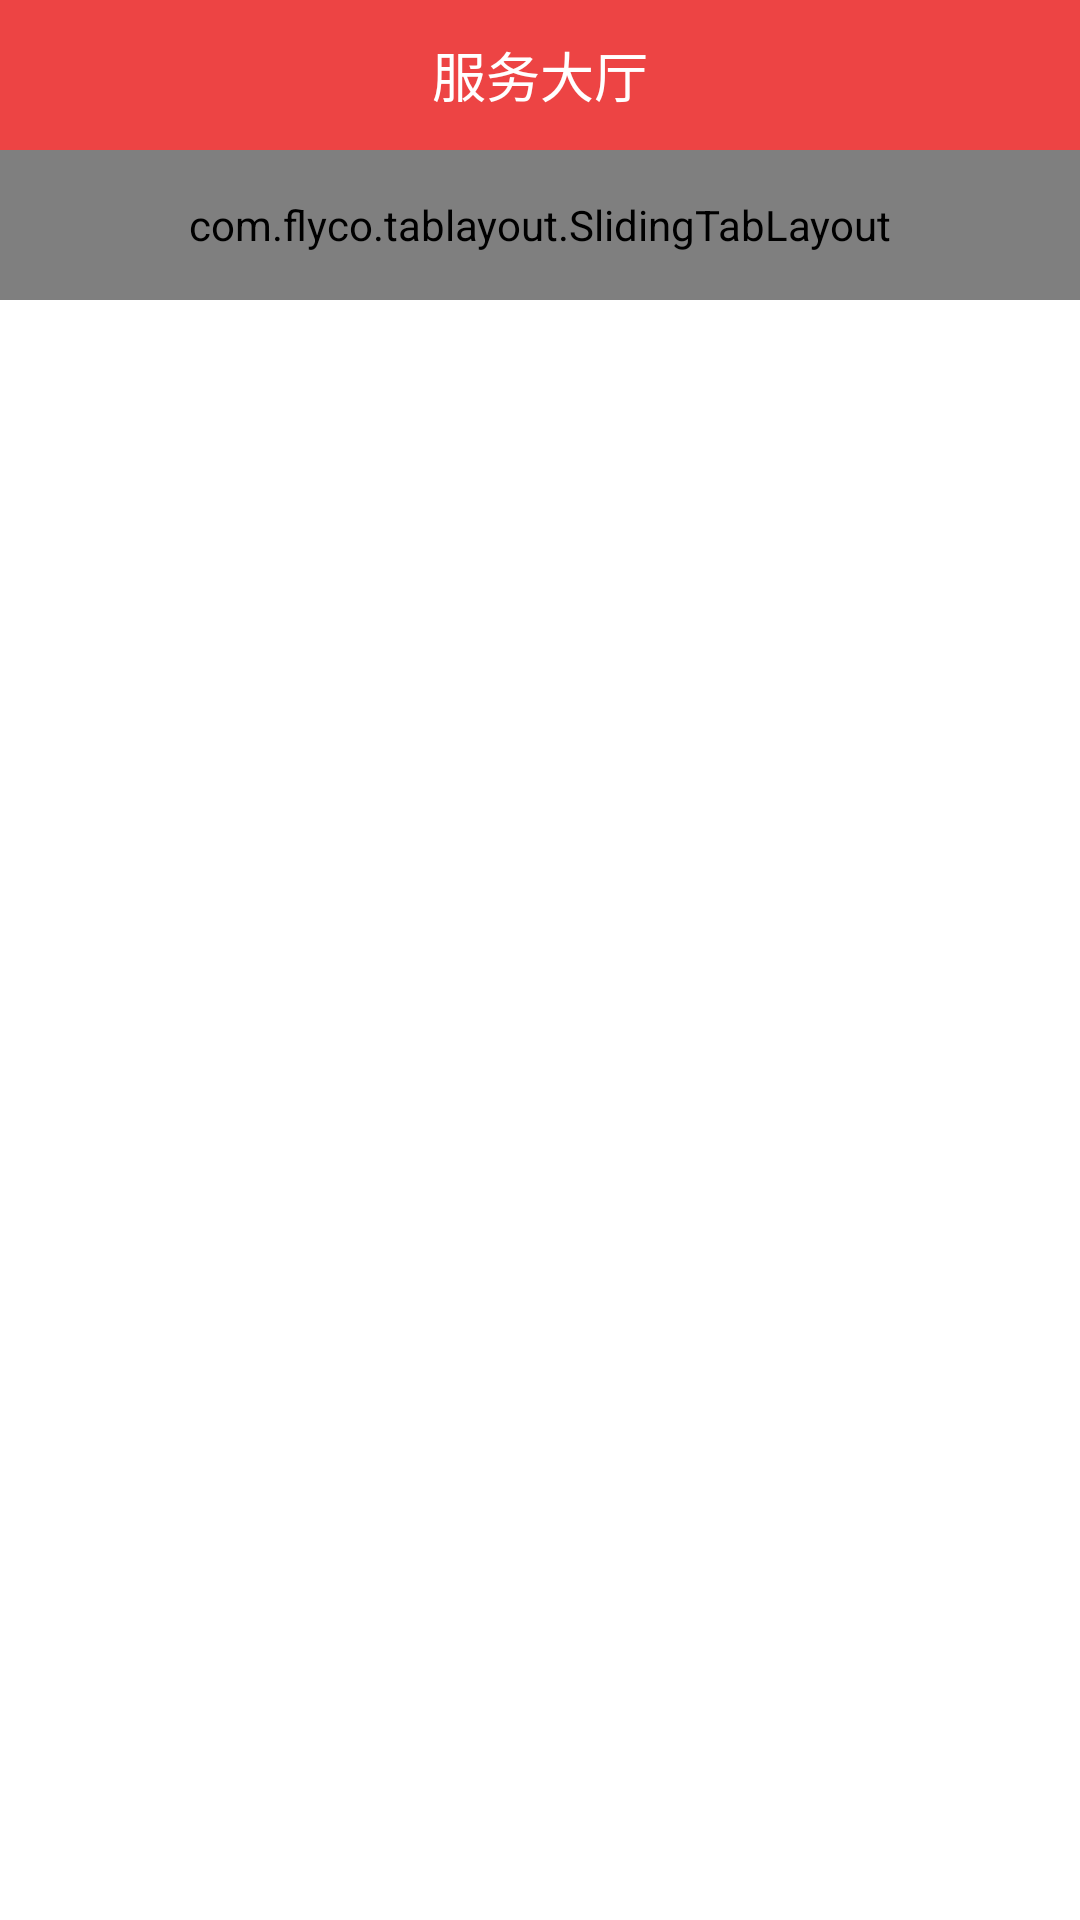

Android layout source for this screen:
<!-- AndroidManifest.xml: application theme Theme.TestTab -->
<!-- res/layout/activity_main.xml -->
<?xml version="1.0" encoding="utf-8"?>
<FrameLayout xmlns:android="http://schemas.android.com/apk/res/android"
        xmlns:tools="http://schemas.android.com/tools"
        xmlns:app="http://schemas.android.com/apk/res-auto"
        android:layout_width="match_parent"
        android:layout_height="match_parent"
        android:background="#fff"
        tools:context=".TabActivity1">
    
    <com.flyco.tablayout.SlidingTabLayout
            android:id="@+id/tabLayout_"
            android:layout_width="match_parent"
            android:layout_height="50dp"
            app:tl_iconVisible="false"
            android:background="@drawable/bottom_border_gray"
            app:tl_indicator_color="@color/red"
            app:tl_indicator_corner_radius="1.5dp"
            app:tl_indicator_style="NORMAL"
            app:tl_indicator_width_equal_title="true"
            app:tl_indicator_height="3dp"
            app:tl_indicator_width="-1dp"
            app:tl_textSelectColor="@color/black"
            app:tl_textUnselectColor="@color/gray_hint"
            android:visibility="gone"
            app:tl_textsize="16sp"/>

    <androidx.appcompat.widget.LinearLayoutCompat
            android:layout_width="match_parent"
            android:layout_height="match_parent"
            android:orientation="vertical">

        <TextView
                android:layout_width="match_parent"
                android:layout_height="50dp"
                android:text="服务大厅"
                android:gravity="center"
                android:textSize="18sp"
                android:textColor="@color/white"
                android:background="@color/red"/>

        
        <com.flyco.tablayout.SlidingTabLayout
                android:id="@+id/tabLayout"
                android:layout_width="match_parent"
                android:layout_height="50dp"
                app:tl_iconVisible="false"
                android:background="@drawable/bottom_border_gray"
                app:tl_indicator_color="@color/red"
                app:tl_indicator_corner_radius="1.5dp"
                app:tl_indicator_style="NORMAL"
                app:tl_indicator_width_equal_title="true"
                app:tl_indicator_height="3dp"
                app:tl_indicator_width="-1dp"
                app:tl_textSelectColor="@color/black"
                app:tl_textUnselectColor="@color/gray_hint"
                app:tl_textsize="16sp"/>

        
        <androidx.viewpager.widget.ViewPager
                android:id="@+id/vp"
                android:layout_width="match_parent"
                android:layout_height="1px"/>

        <androidx.recyclerview.widget.RecyclerView
                android:id="@+id/recyclerView"
                android:layout_width="match_parent"
                android:layout_height="wrap_content"/>

    </androidx.appcompat.widget.LinearLayoutCompat>
</FrameLayout>
<!-- resources referenced by this layout -->
<resources>
  <color name="black">#FF000000</color>
  <color name="gray_hint">#DADADA</color>
  <color name="red">#ED4444</color>
  <color name="white">#FFFFFFFF</color>
  <!-- drawable bottom_border_gray (drawable) -->
  <?xml version="1.0" encoding="utf-8"?>
  <layer-list xmlns:android="http://schemas.android.com/apk/res/android" >
      <item android:right="0dp">
          <shape android:shape="rectangle" >
              <solid android:color="#00000000"></solid>
          </shape>
      </item>
      <item
              android:right="-1px"
              android:top="-1px"
              android:left="-1px"
              android:bottom="1px">
          <shape android:shape="rectangle" >
              <stroke
                      android:color="@color/gray_border"
                      android:width="1px"/>
          </shape>
      </item>
  </layer-list>
  <style name="Theme.TestTab" parent="Theme.MaterialComponents.DayNight.NoActionBar">
          
          <item name="colorPrimary">@color/red</item>
          <item name="colorPrimaryVariant">@color/red_variant</item>
          <item name="colorOnPrimary">@color/white</item>
          
          <item name="colorSecondary">@color/teal_200</item>
          <item name="colorSecondaryVariant">@color/teal_700</item>
          <item name="colorOnSecondary">@color/black</item>
          
          <item name="android:statusBarColor" tools:targetApi="l">?attr/colorPrimaryVariant</item>
          
      </style>
  <color name="gray_border">#DADADA</color>
  <color name="red_variant">#B93535</color>
  <color name="teal_200">#FF03DAC5</color>
  <color name="teal_700">#FF018786</color>
</resources>
